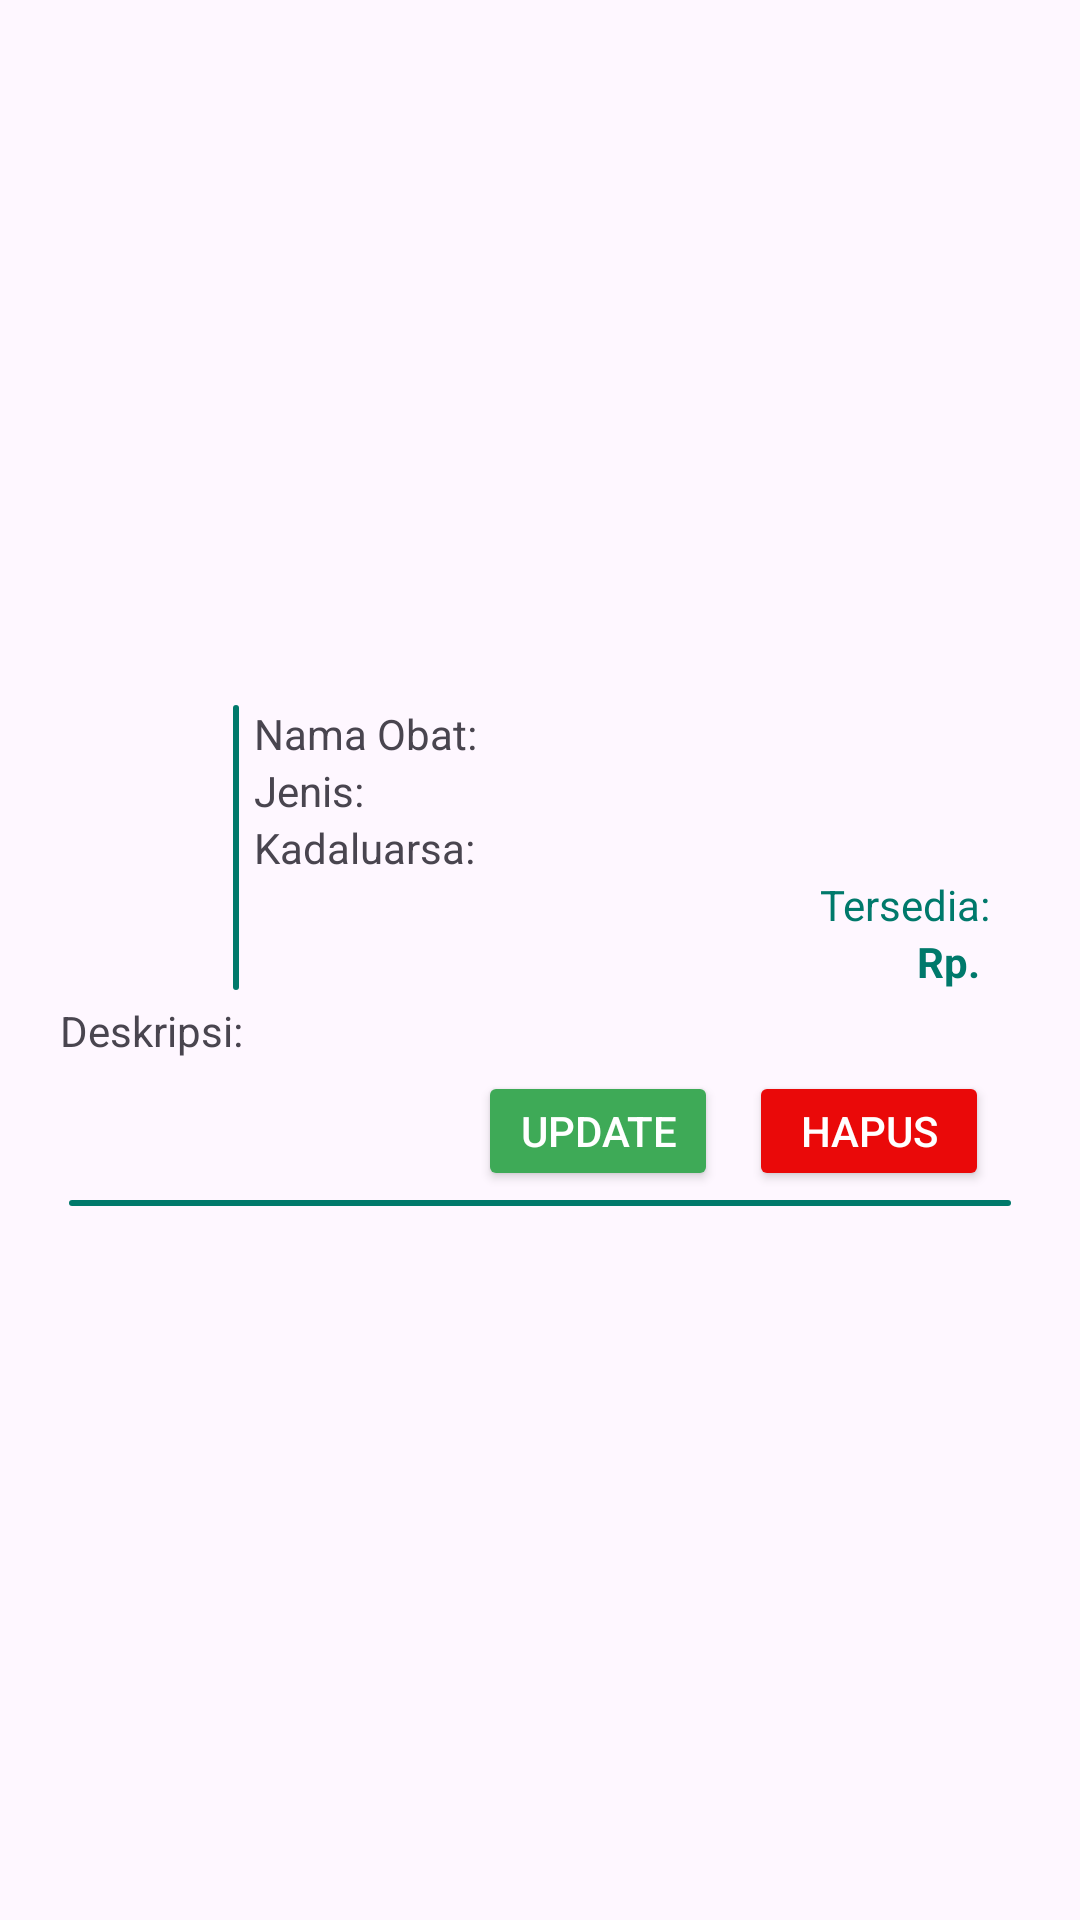

Here is an Android app screen rendered from its layout file. Give the layout XML and the strings, colors and styles it references.
<!-- AndroidManifest.xml: application theme Theme.Projek_uas_rivan -->
<!-- res/layout/list_obat_recy.xml -->
<?xml version="1.0" encoding="utf-8"?>
<LinearLayout xmlns:android="http://schemas.android.com/apk/res/android"
    android:layout_width="match_parent"
    android:layout_height="wrap_content"
    android:orientation="vertical"
    android:padding="20dp"
    android:gravity="left|center"
    android:id="@+id/cekobat"
    >
    <LinearLayout
        android:layout_width="match_parent"
        android:layout_height="wrap_content"
        android:paddingHorizontal="10dp"
        >
    <ImageView
        android:id="@+id/list_image"
        android:layout_width="30dp"
        android:layout_height="30dp"
        android:layout_margin="3pt"

        />
    <ImageView
        android:layout_width="1pt"
        android:layout_height="match_parent"
        android:background="@drawable/obat_bubuk"
        android:layout_marginHorizontal="5dp"
        />
        <LinearLayout
            android:layout_width="match_parent"
            android:layout_height="wrap_content"
            android:orientation="vertical"

            >
        <TextView
            android:id="@+id/nama_obat"
            android:layout_width="wrap_content"
            android:layout_height="wrap_content"
            android:text="Nama Obat:"
            />
            <TextView
                android:id="@+id/jenis_obat"
                android:layout_width="wrap_content"
                android:layout_height="wrap_content"
                android:text="Jenis:"
                />

            <TextView
                android:id="@+id/Kadaluarsa_obat"
                android:layout_width="wrap_content"
                android:layout_height="wrap_content"
                android:text="Kadaluarsa:"
                />
            <LinearLayout
                android:layout_width="wrap_content"
                android:layout_height="wrap_content"
                android:layout_gravity="right"
                >
                <TextView
                    android:layout_width="wrap_content"
                    android:layout_height="wrap_content"
                    android:text="Tersedia:"
                    android:textColor="@color/teal_700"
                    />
                <TextView
                    android:id="@+id/jml_obat"
                    android:layout_width="wrap_content"
                    android:layout_gravity="right"
                    android:layout_height="wrap_content"
                    android:text=""
                    android:textStyle="bold"
                    android:textColor="@color/teal_700"
                    />
            </LinearLayout>
            <LinearLayout
                android:layout_width="wrap_content"
                android:layout_height="wrap_content"
                android:layout_gravity="right"
                >
                <TextView
                    android:layout_width="wrap_content"
                    android:layout_height="wrap_content"
                    android:text="Rp. "
                    android:textStyle="bold"
                    android:textColor="@color/teal_700"
                    />
            <TextView
                android:id="@+id/harga_obat"
                android:layout_width="wrap_content"
                android:layout_gravity="right"
                android:layout_height="wrap_content"
                android:text=""
                android:textStyle="bold"
                android:textColor="@color/teal_700"
                />
            </LinearLayout>

        </LinearLayout>
    </LinearLayout>
    <TextView
        android:id="@+id/deskripsi_obat"
        android:layout_width="match_parent"
        android:layout_height="wrap_content"
        android:text="Deskripsi:"
        android:layout_marginVertical="2pt"
        />
    <LinearLayout
        android:layout_width="match_parent"
        android:layout_height="wrap_content"
        android:gravity="right"

        >

        <Button
            android:id="@+id/update"
            android:layout_width="80dp"
            android:layout_height="40dp"
            android:backgroundTint="#3EAA57"
            android:padding="0dp"
            android:text="Update"
            android:textColor="@color/white"

            />
        <Button
            android:id="@+id/remove"
            android:layout_width="80dp"
            android:layout_height="40dp"
            android:backgroundTint="#EA0909"
            android:text="Hapus"
            android:layout_gravity="center"
            android:padding="0dp"
            android:textColor="@color/white"
            android:layout_marginLeft="5pt"
            android:layout_marginRight="5pt"

            />
    </LinearLayout>

<ImageView
    android:layout_width="match_parent"
    android:layout_height="1pt"
    android:background="@drawable/obat_bubuk"
    android:layout_margin="3dp"
    />
</LinearLayout>
<!-- resources referenced by this layout -->
<resources>
  <color name="teal_700">#00796B</color>
  <color name="white">#FFFFFFFF</color>
  <!-- drawable obat_bubuk (drawable) -->
  <?xml version="1.0" encoding="utf-8"?>
  <shape xmlns:android="http://schemas.android.com/apk/res/android">
  <solid android:color="@color/teal_700"/>
      <corners android:bottomLeftRadius="100dp" android:topLeftRadius="100dp" android:topRightRadius="100dp" android:bottomRightRadius="100dp"/>
  </shape>
  <style name="Theme.Projek_uas_rivan" parent="Base.Theme.Projek_uas_rivan" />
  <style name="Base.Theme.Projek_uas_rivan" parent="Theme.Material3.DayNight.NoActionBar">
          
          
          <item name="colorPrimary">@color/teal_700</item>
  
      </style>
</resources>
